The GitHub repository Idinmaster/Brain-Tumor-Classification- contains a labelled image folder "processed" with 4 categories: glioma, meningioma, no tumor, pituitary tumor. Examples follow, each with its label.

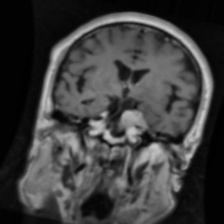
Label: meningioma

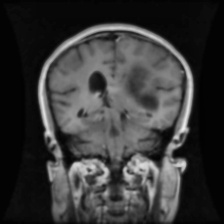
Label: glioma

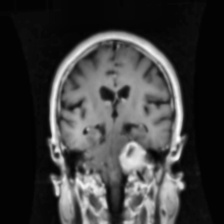
Label: meningioma

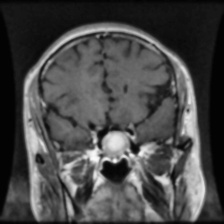
Label: pituitary tumor

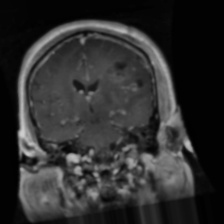
Label: glioma

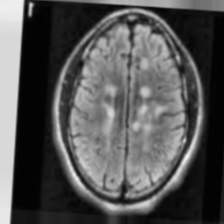
Label: no tumor
